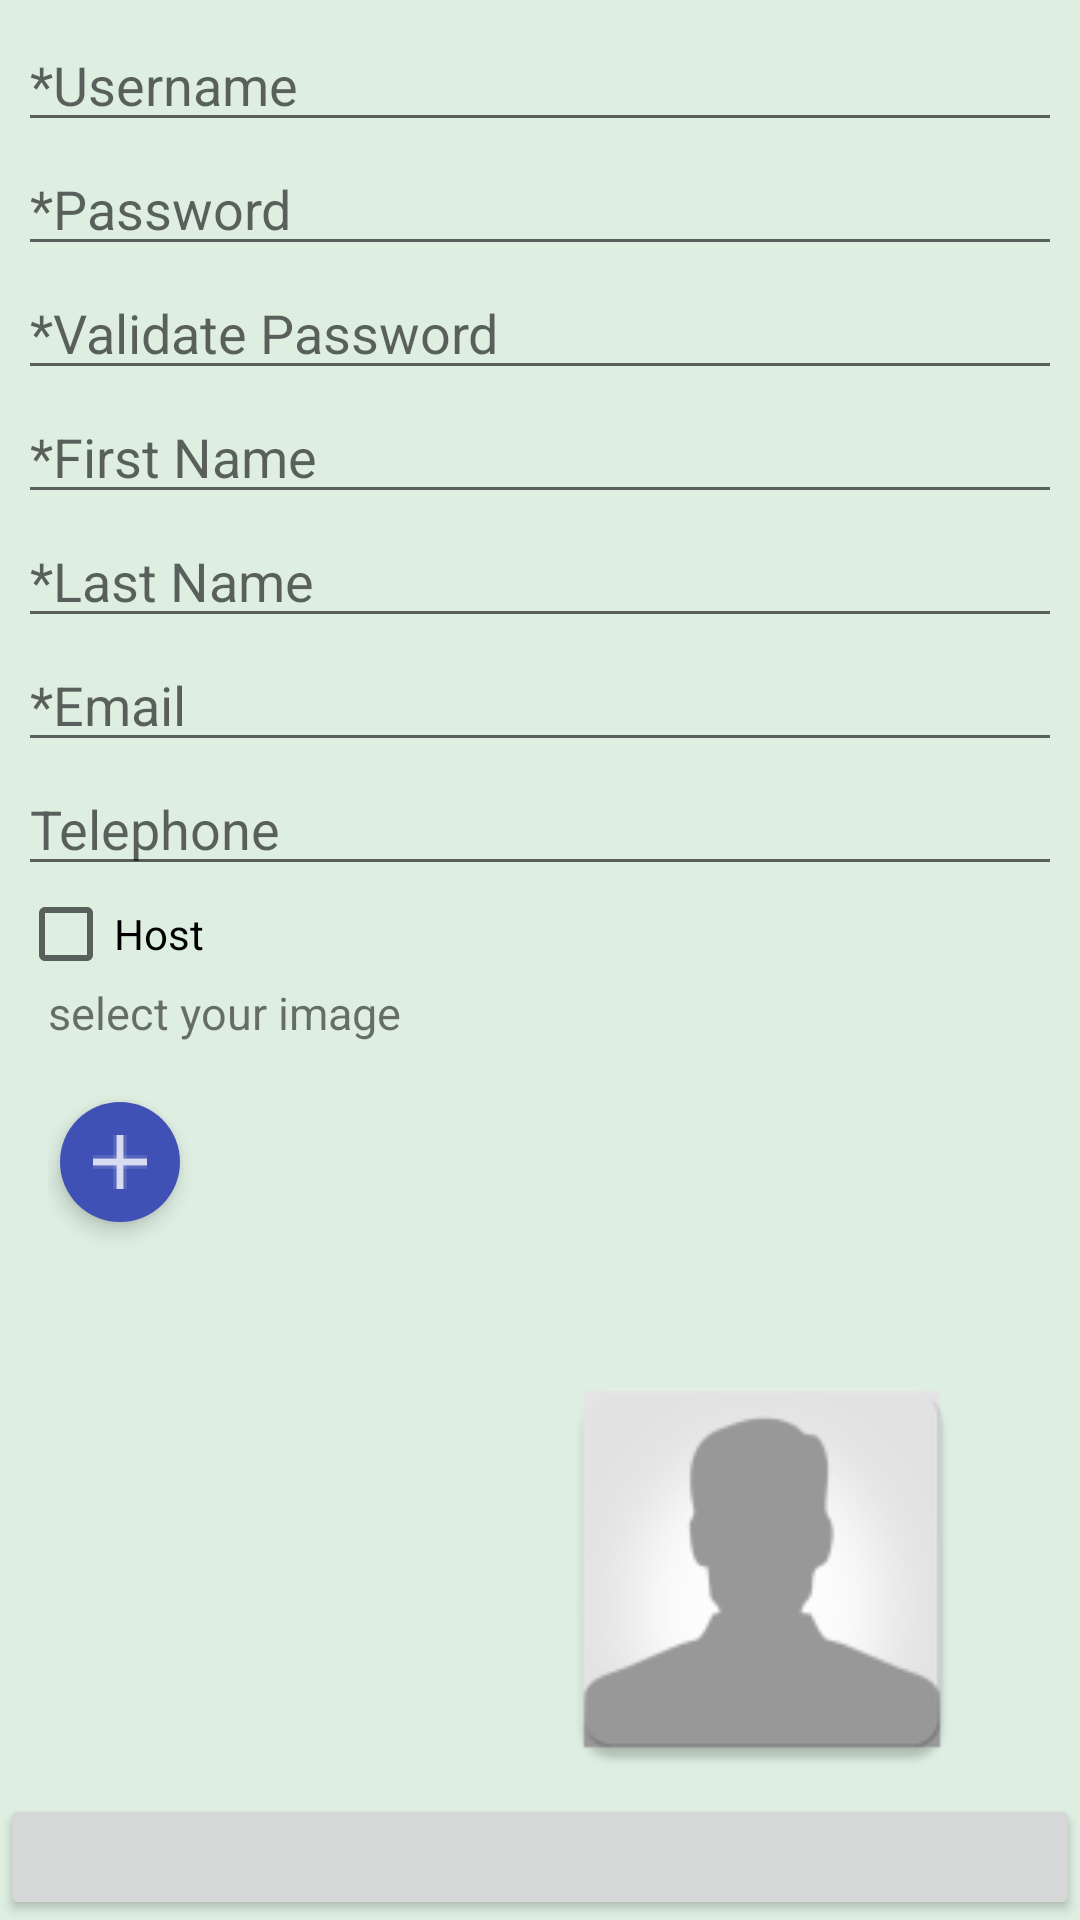

Layout XML and referenced resources for this Android screen:
<!-- AndroidManifest.xml: application theme AppTheme -->
<!-- res/layout/signupscreen.xml -->
<?xml version="1.0" encoding="utf-8"?>
<LinearLayout xmlns:android="http://schemas.android.com/apk/res/android"
    android:layout_width="match_parent"
    android:layout_height="match_parent"
    xmlns:app="http://schemas.android.com/apk/res-auto"
    android:orientation="vertical"
    android:background="#DEEEE1">

    <ScrollView
        android:layout_width="match_parent"
        android:layout_height="wrap_content"
        android:paddingTop="6dp"
        android:paddingStart="6dp"
        android:paddingEnd="6dp">
        <LinearLayout
            android:layout_width="match_parent"
            android:layout_height="wrap_content"
            android:orientation="vertical">

            <EditText
                android:id="@+id/Username_SUS"
                android:layout_width="match_parent"
                android:layout_height="wrap_content"
                android:ems="10"
                android:inputType="textPersonName"
                android:hint="@string/Username_editText_hint_SUS" />

            <EditText
                android:id="@+id/Password_SUS"
                android:layout_width="match_parent"
                android:layout_height="wrap_content"
                android:ems="10"
                android:inputType="textPassword"
                android:hint="@string/Password_editText_hint_SUS" />

            <EditText
                android:id="@+id/ValidatePassword_SUS"
                android:layout_width="match_parent"
                android:layout_height="wrap_content"
                android:ems="10"
                android:inputType="textPassword"
                android:hint="@string/ValidatePassword_editText_hint_SUS" />

            <EditText
                android:id="@+id/FirstName_SUS"
                android:layout_width="match_parent"
                android:layout_height="wrap_content"
                android:ems="10"
                android:inputType="textPersonName"
                android:hint="@string/FirstName_editText_hint_SUS" />

            <EditText
                android:id="@+id/LastName_SUS"
                android:layout_width="match_parent"
                android:layout_height="wrap_content"
                android:ems="10"
                android:inputType="textPersonName"
                android:hint="@string/LastNAme_editText_hint_SUS" />

            <EditText
                android:id="@+id/Email_SUS"
                android:layout_width="match_parent"
                android:layout_height="wrap_content"
                android:ems="10"
                android:inputType="textEmailAddress"
                android:hint="@string/Email_editText_hint_SUS" />

            <EditText
                android:id="@+id/Telephone_SUS"
                android:layout_width="match_parent"
                android:layout_height="wrap_content"
                android:ems="10"
                android:inputType="phone"
                android:hint="@string/Telephone_editText_hint_SUS" />

            <CheckBox
                android:id="@+id/Host_SUS"
                android:layout_width="match_parent"
                android:layout_height="wrap_content"
                android:text="@string/Host_checkBox_text" />

        </LinearLayout>
    </ScrollView>

    <RelativeLayout
        android:layout_width="match_parent"
        android:layout_height="wrap_content"
        android:layout_weight="3.75"
        android:orientation="vertical"
        android:paddingStart="16dp"
        android:paddingEnd="16dp">

        <TextView
            android:id="@+id/sourceimage_SUS"
            android:layout_width="wrap_content"
            android:layout_height="30dp"
            android:layout_alignParentStart="true"
            android:text="@string/image_textView_SUS"
            android:textSize="15sp"
            android:layout_toStartOf="@+id/UserImage_SUS" />

        <android.support.design.widget.FloatingActionButton
            android:id="@+id/selectImageButton_SUS"
            android:layout_width="wrap_content"
            android:layout_height="wrap_content"
            android:layout_below="@+id/sourceimage_SUS"
            android:layout_marginStart="4dp"
            android:layout_marginTop="10dp"
            android:src="@drawable/ic_plus"
            app:backgroundTint="@color/colorPrimary"
            app:borderWidth="0dp"
            app:elevation="4dp"
            app:fabSize="mini"
            app:rippleColor="@color/colorPrimary">

        </android.support.design.widget.FloatingActionButton>


        <ImageView
            android:id="@+id/UserImage_SUS"
            android:layout_width="150dp"
            android:layout_height="150dp"
            android:layout_marginStart="41dp"
            android:contentDescription="@string/ImageProfile_description"
            android:src="@mipmap/defaultimage"
            android:layout_alignParentBottom="true"
            android:layout_alignParentEnd="true"
            android:layout_marginEnd="15dp"/>
    </RelativeLayout>

    <Button
        android:id="@+id/submitButton_SUS"
        android:layout_width="match_parent"
        android:layout_height="wrap_content"
        android:layout_weight="0.06"
        android:textAllCaps="false"
        android:textSize="8pt" />

</LinearLayout>
<!-- resources referenced by this layout -->
<resources>
  <color name="colorPrimary">#3F51B5</color>
  <!-- drawable ic_plus: png bitmap (drawable-hdpi, 208 bytes) -->
  <!-- mipmap defaultimage: png bitmap (mipmap-hdpi, 1683 bytes) -->
  <string name="Email_editText_hint_SUS">*Email</string>
  <string name="FirstName_editText_hint_SUS">*First Name</string>
  <string name="Host_checkBox_text">Host</string>
  <string name="ImageProfile_description">Image</string>
  <string name="LastNAme_editText_hint_SUS">*Last Name</string>
  <string name="Password_editText_hint_SUS">*Password</string>
  <string name="Telephone_editText_hint_SUS">Telephone</string>
  <string name="Username_editText_hint_SUS">*Username</string>
  <string name="ValidatePassword_editText_hint_SUS">*Validate Password</string>
  <string name="image_textView_SUS">select your image</string>
  <style name="AppTheme" parent="Theme.AppCompat.Light.DarkActionBar">
          
          <item name="colorPrimary">@color/colorPrimary</item>
          <item name="colorPrimaryDark">@color/colorPrimaryDark</item>
          <item name="colorAccent">@color/colorAccent</item>
      </style>
  <color name="colorPrimaryDark">#303F9F</color>
  <color name="colorAccent">#FF4081</color>
</resources>
